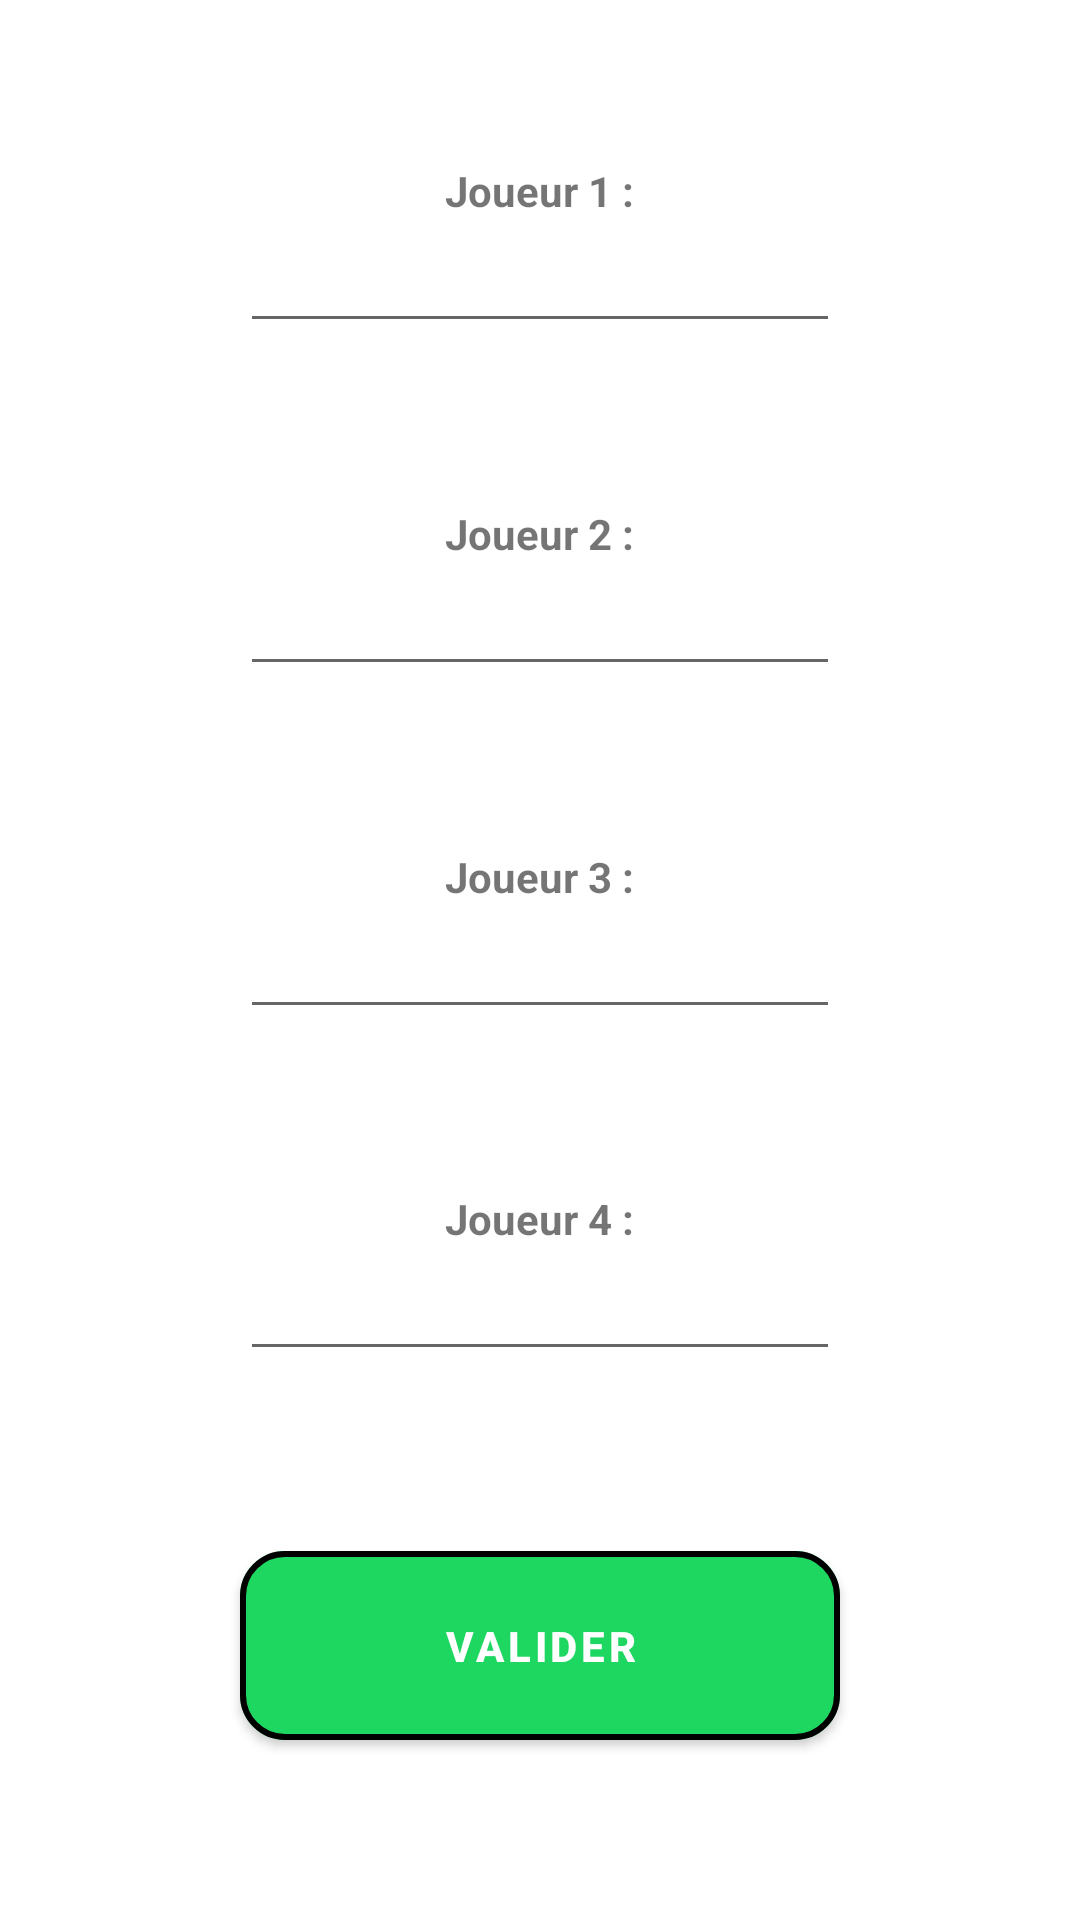

This screen was rendered from an Android layout file. Write that file and the resources it references.
<!-- AndroidManifest.xml: application theme Theme.BlindTify -->
<!-- res/layout/activity_players_names.xml -->
<?xml version="1.0" encoding="utf-8"?>
<androidx.constraintlayout.widget.ConstraintLayout xmlns:android="http://schemas.android.com/apk/res/android"
    xmlns:app="http://schemas.android.com/apk/res-auto"
    xmlns:tools="http://schemas.android.com/tools"
    android:layout_width="match_parent"
    android:layout_height="match_parent"
    tools:context=".playersNames">

    <LinearLayout
        android:id="@+id/P1Name"
        android:layout_width="wrap_content"
        android:layout_height="wrap_content"
        android:orientation="vertical"
        app:layout_constraintBottom_toTopOf="@id/P2Name"
        app:layout_constraintEnd_toEndOf="parent"
        app:layout_constraintStart_toStartOf="parent"
        app:layout_constraintTop_toTopOf="parent">

        <TextView
            android:id="@+id/txtP1Name"
            android:layout_width="wrap_content"
            android:layout_height="wrap_content"
            android:layout_gravity="center"
            android:text="@string/joueur_1"
            android:textAlignment="center"
            android:textStyle="bold" />

        <EditText
            android:id="@+id/editTxtP1Name"
            android:layout_width="200dp"
            android:layout_height="wrap_content"
            android:imeOptions="actionNext"
            android:inputType="text"
            android:maxLines="1" />
    </LinearLayout>

    <LinearLayout
        android:id="@+id/P2Name"
        android:layout_width="wrap_content"
        android:layout_height="wrap_content"
        android:orientation="vertical"
        app:layout_constraintBottom_toTopOf="@+id/P3Name"
        app:layout_constraintEnd_toEndOf="parent"
        app:layout_constraintStart_toStartOf="parent"
        app:layout_constraintTop_toBottomOf="@id/P1Name">

        <TextView
            android:id="@+id/txtP2Name"
            android:layout_width="wrap_content"
            android:layout_height="wrap_content"
            android:layout_gravity="center"
            android:text="@string/joueur_2"
            android:textAlignment="center"
            android:textStyle="bold" />

        <EditText
            android:id="@+id/editTxtP2Name"
            android:layout_width="200dp"
            android:layout_height="wrap_content"
            android:imeOptions="actionNext"
            android:inputType="text"
            android:maxLines="1" />
    </LinearLayout>

    <LinearLayout
        android:id="@+id/P3Name"
        android:layout_width="wrap_content"
        android:layout_height="wrap_content"
        android:orientation="vertical"
        app:layout_constraintBottom_toTopOf="@+id/P4Name"
        app:layout_constraintEnd_toEndOf="parent"
        app:layout_constraintStart_toStartOf="parent"
        app:layout_constraintTop_toBottomOf="@id/P2Name">

        <TextView
            android:id="@+id/txtP3Name"
            android:layout_width="wrap_content"
            android:layout_height="wrap_content"
            android:layout_gravity="center"
            android:text="@string/joueur_3"
            android:textAlignment="center"
            android:textStyle="bold" />

        <EditText
            android:id="@+id/editTxtP3Name"
            android:layout_width="200dp"
            android:layout_height="wrap_content"
            android:imeOptions="actionNext"
            android:inputType="text"
            android:maxLines="1" />
    </LinearLayout>

    <LinearLayout
        android:id="@+id/P4Name"
        android:layout_width="wrap_content"
        android:layout_height="wrap_content"
        android:orientation="vertical"
        app:layout_constraintBottom_toTopOf="@id/btnValidateNames"
        app:layout_constraintEnd_toEndOf="parent"
        app:layout_constraintStart_toStartOf="parent"
        app:layout_constraintTop_toBottomOf="@id/P3Name">

        <TextView
            android:id="@+id/txtP4Name"
            android:layout_width="wrap_content"
            android:layout_height="wrap_content"
            android:layout_gravity="center"
            android:text="@string/joueur_4"
            android:textAlignment="center"
            android:textStyle="bold" />

        <EditText
            android:id="@+id/editTxtP4Name"
            android:layout_width="200dp"
            android:layout_height="wrap_content"
            android:imeOptions="actionDone"
            android:inputType="text"
            android:maxLines="1" />
    </LinearLayout>

    <com.google.android.material.button.MaterialButton
        android:id="@+id/btnValidateNames"
        android:layout_width="200dp"
        android:layout_height="75dp"
        android:text="@string/valider"
        android:textStyle="bold"
        app:cornerRadius="15dp"
        app:layout_constraintBottom_toBottomOf="parent"
        app:layout_constraintEnd_toEndOf="parent"
        app:layout_constraintStart_toStartOf="parent"
        app:layout_constraintTop_toBottomOf="@id/P4Name"
        app:strokeColor="@color/black"
        app:strokeWidth="2dp" />

</androidx.constraintlayout.widget.ConstraintLayout>
<!-- resources referenced by this layout -->
<resources>
  <color name="black">#FF000000</color>
  <string name="joueur_1">Joueur 1 :</string>
  <string name="joueur_2">Joueur 2 :</string>
  <string name="joueur_3">Joueur 3 :</string>
  <string name="joueur_4">Joueur 4 :</string>
  <string name="valider">Valider</string>
  <style name="Theme.BlindTify" parent="Theme.MaterialComponents.DayNight.NoActionBar">
          
          <item name="colorPrimary">@color/purple_500</item>
          <item name="colorPrimaryVariant">@color/purple_700</item>
          <item name="colorOnPrimary">@color/white</item>
          
          <item name="colorSecondary">@color/teal_200</item>
          <item name="colorSecondaryVariant">@color/teal_700</item>
          <item name="colorOnSecondary">@color/black</item>
          
          <item name="android:statusBarColor" tools:targetApi="l">?attr/colorPrimaryVariant</item>
          
      </style>
  <color name="purple_500">#1ed760</color>
  <color name="purple_700">#1ed760</color>
  <color name="white">#FFFFFFFF</color>
  <color name="teal_200">#FF03DAC5</color>
  <color name="teal_700">#FF018786</color>
</resources>
